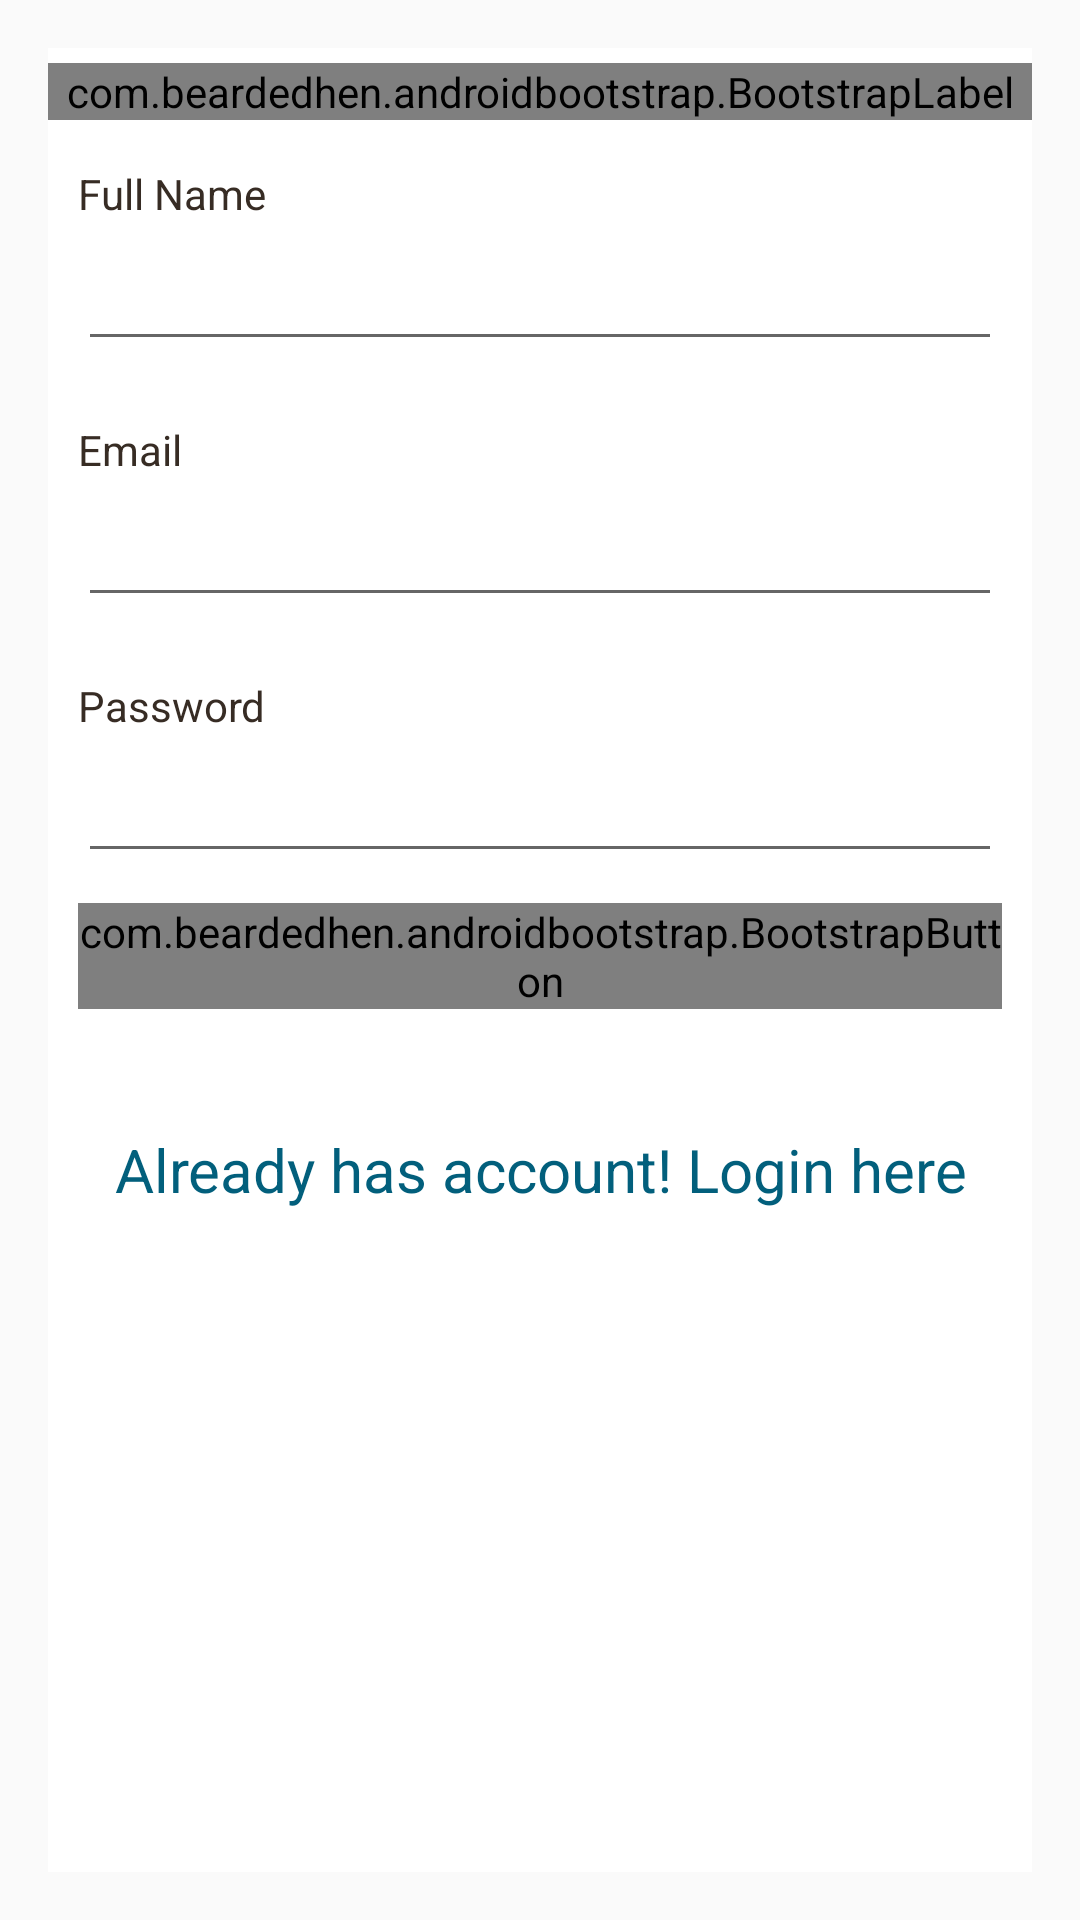

This screen was rendered from an Android layout file. Write that file and the resources it references.
<!-- AndroidManifest.xml: activity theme AppTheme -->
<!-- res/layout/activity_register.xml -->
<?xml version="1.0" encoding="utf-8"?>
<ScrollView xmlns:android="http://schemas.android.com/apk/res/android"
    android:layout_width="fill_parent"
    android:layout_height="fill_parent"
    xmlns:app="http://schemas.android.com/apk/res-auto"
    android:paddingBottom="@dimen/activity_vertical_margin"
    android:paddingLeft="@dimen/activity_horizontal_margin"
    android:paddingRight="@dimen/activity_horizontal_margin"
    android:paddingTop="@dimen/activity_vertical_margin"
    android:fillViewport="true">
    <RelativeLayout
        android:layout_width="fill_parent"
        android:layout_height="wrap_content" android:background="#fff">

        
        <LinearLayout android:id="@+id/header"
            android:layout_width="fill_parent"
            android:layout_height="wrap_content"
            android:paddingTop="5dip"
            android:paddingBottom="5dip">
            <com.beardedhen.androidbootstrap.BootstrapLabel
            android:layout_width="match_parent"
            android:layout_height="wrap_content"
            app:bootstrapBrand="danger"
            app:bootstrapHeading="h1"
            app:roundedCorners="true"
            android:text="Yeller"
            />
        </LinearLayout>
        


        
        <LinearLayout
            xmlns:android="http://schemas.android.com/apk/res/android"
            android:orientation="vertical"
            android:layout_width="match_parent"
            android:layout_height="wrap_content"
            android:padding="10dip"
            android:layout_below="@id/header">
            
            <TextView android:layout_width="fill_parent"
                android:layout_height="wrap_content"
                android:textColor="#372c24"
                android:text="Full Name"/>
            <EditText android:id="@+id/reg_fullname"
                android:layout_width="fill_parent"
                android:layout_height="wrap_content"
                android:layout_marginTop="5dip"
                android:singleLine="true"
                android:layout_marginBottom="20dip"/>
            
            <TextView android:layout_width="fill_parent"
                android:layout_height="wrap_content"
                android:textColor="#372c24"
                android:text="Email"/>
            <EditText android:id="@+id/reg_email"
                android:layout_width="fill_parent"
                android:layout_height="wrap_content"
                android:layout_marginTop="5dip"
                android:singleLine="true"
                android:layout_marginBottom="20dip"/>
            
            <TextView android:layout_width="fill_parent"
                android:layout_height="wrap_content"
                android:textColor="#372c24"
                android:text="Password"/>
            <EditText android:id="@+id/reg_password"
                android:layout_width="fill_parent"
                android:layout_height="wrap_content"
                android:password="true"
                android:singleLine="true"
                android:layout_marginTop="5dip"/>
            
            <com.beardedhen.androidbootstrap.BootstrapButton
                android:id="@+id/btnRegister"
                android:layout_width="match_parent"
                android:layout_height="wrap_content"
                android:layout_marginTop="10dip"
                android:text="Register New Account"
                app:bootstrapBrand="danger"
                app:bootstrapSize="lg"
                app:buttonMode="regular"
                app:showOutline="false"
                app:roundedCorners="true"
                />
            
            <TextView android:id="@+id/link_to_login"
                android:layout_width="fill_parent"
                android:layout_height="wrap_content"
                android:layout_marginTop="40dip"
                android:layout_marginBottom="40dip"
                android:text="Already has account! Login here"
                android:gravity="center"
                android:textSize="20dip"
                android:textColor="#025f7c"/>

        </LinearLayout>
        
    </RelativeLayout>
</ScrollView>
<!-- resources referenced by this layout -->
<resources>
  <dimen name="activity_horizontal_margin">16dp</dimen>
  <dimen name="activity_vertical_margin">16dp</dimen>
  <style name="AppTheme" parent="Theme.AppCompat.Light.DarkActionBar">
          
          <item name="colorPrimary">@color/colorPrimary</item>
          <item name="colorPrimaryDark">@color/colorPrimaryDark</item>
          <item name="colorAccent">@color/colorAccent</item>
      </style>
  <color name="colorPrimary">#3F51B5</color>
  <color name="colorPrimaryDark">#303F9F</color>
  <color name="colorAccent">#FF4081</color>
</resources>
